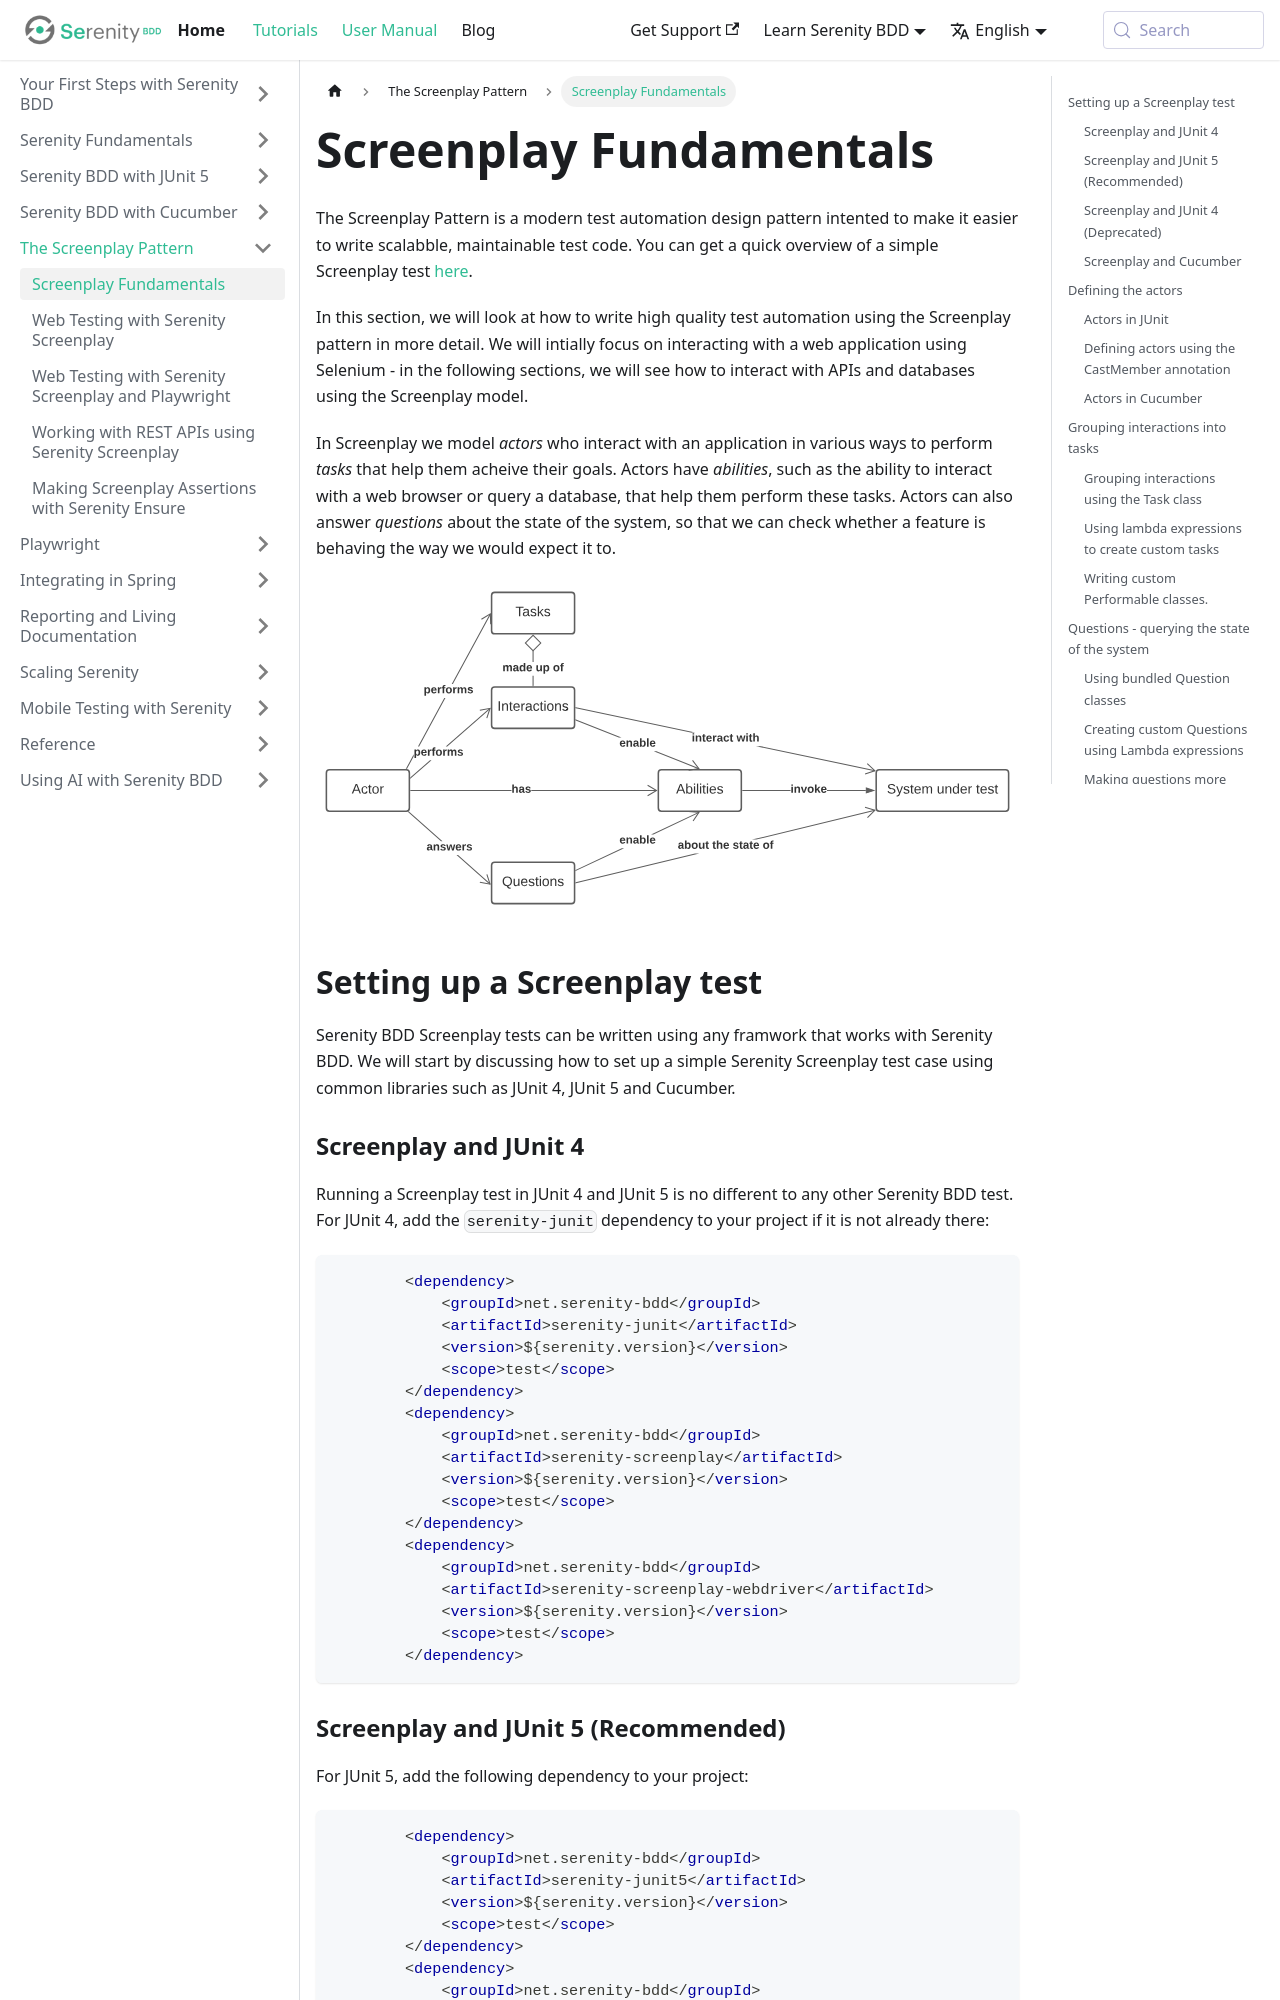

repository: serenity-bdd/serenity-bdd.github.io · page: docs/screenplay/screenplay_fundamentals.html · generator: docusaurus

---
id: screenplay_fundamentals
sidebar_position: 1
---
# Screenplay Fundamentals

The Screenplay Pattern is a modern test automation design pattern intented to make it easier to write scalabble, maintainable test code. You can get a quick overview of a simple Screenplay test [here](../../docs/tutorials/screenplay).

In this section, we will look at how to write high quality test automation using the Screenplay pattern in more detail. We will intially focus on interacting with a web application using Selenium - in the following sections, we will see how to interact with APIs and databases using the Screenplay model.

In Screenplay we model _actors_ who interact with an application in various ways to perform _tasks_ that help them acheive their goals. Actors have _abilities_, such as the ability to interact with a web browser or query a database, that help them perform these tasks. Actors can also answer _questions_ about the state of the system, so that we can check whether a feature is behaving the way we would expect it to.

![](img/screenplay-model.svg)

## Setting up a Screenplay test
Serenity BDD Screenplay tests can be written using any framwork that works with Serenity BDD. We will start by discussing how to set up a simple Serenity Screenplay test case using common libraries such as JUnit 4, JUnit 5 and Cucumber.

### Screenplay and JUnit 4

Running a Screenplay test in JUnit 4 and JUnit 5 is no different to any other Serenity BDD test. For JUnit 4, add the `serenity-junit` dependency to your project if it is not already there:
```xml
        <dependency>
            <groupId>net.serenity-bdd</groupId>
            <artifactId>serenity-junit</artifactId>
            <version>${serenity.version}</version>
            <scope>test</scope>
        </dependency>
        <dependency>
            <groupId>net.serenity-bdd</groupId>
            <artifactId>serenity-screenplay</artifactId>
            <version>${serenity.version}</version>
            <scope>test</scope>
        </dependency>
        <dependency>
            <groupId>net.serenity-bdd</groupId>
            <artifactId>serenity-screenplay-webdriver</artifactId>
            <version>${serenity.version}</version>
            <scope>test</scope>
        </dependency>
```
